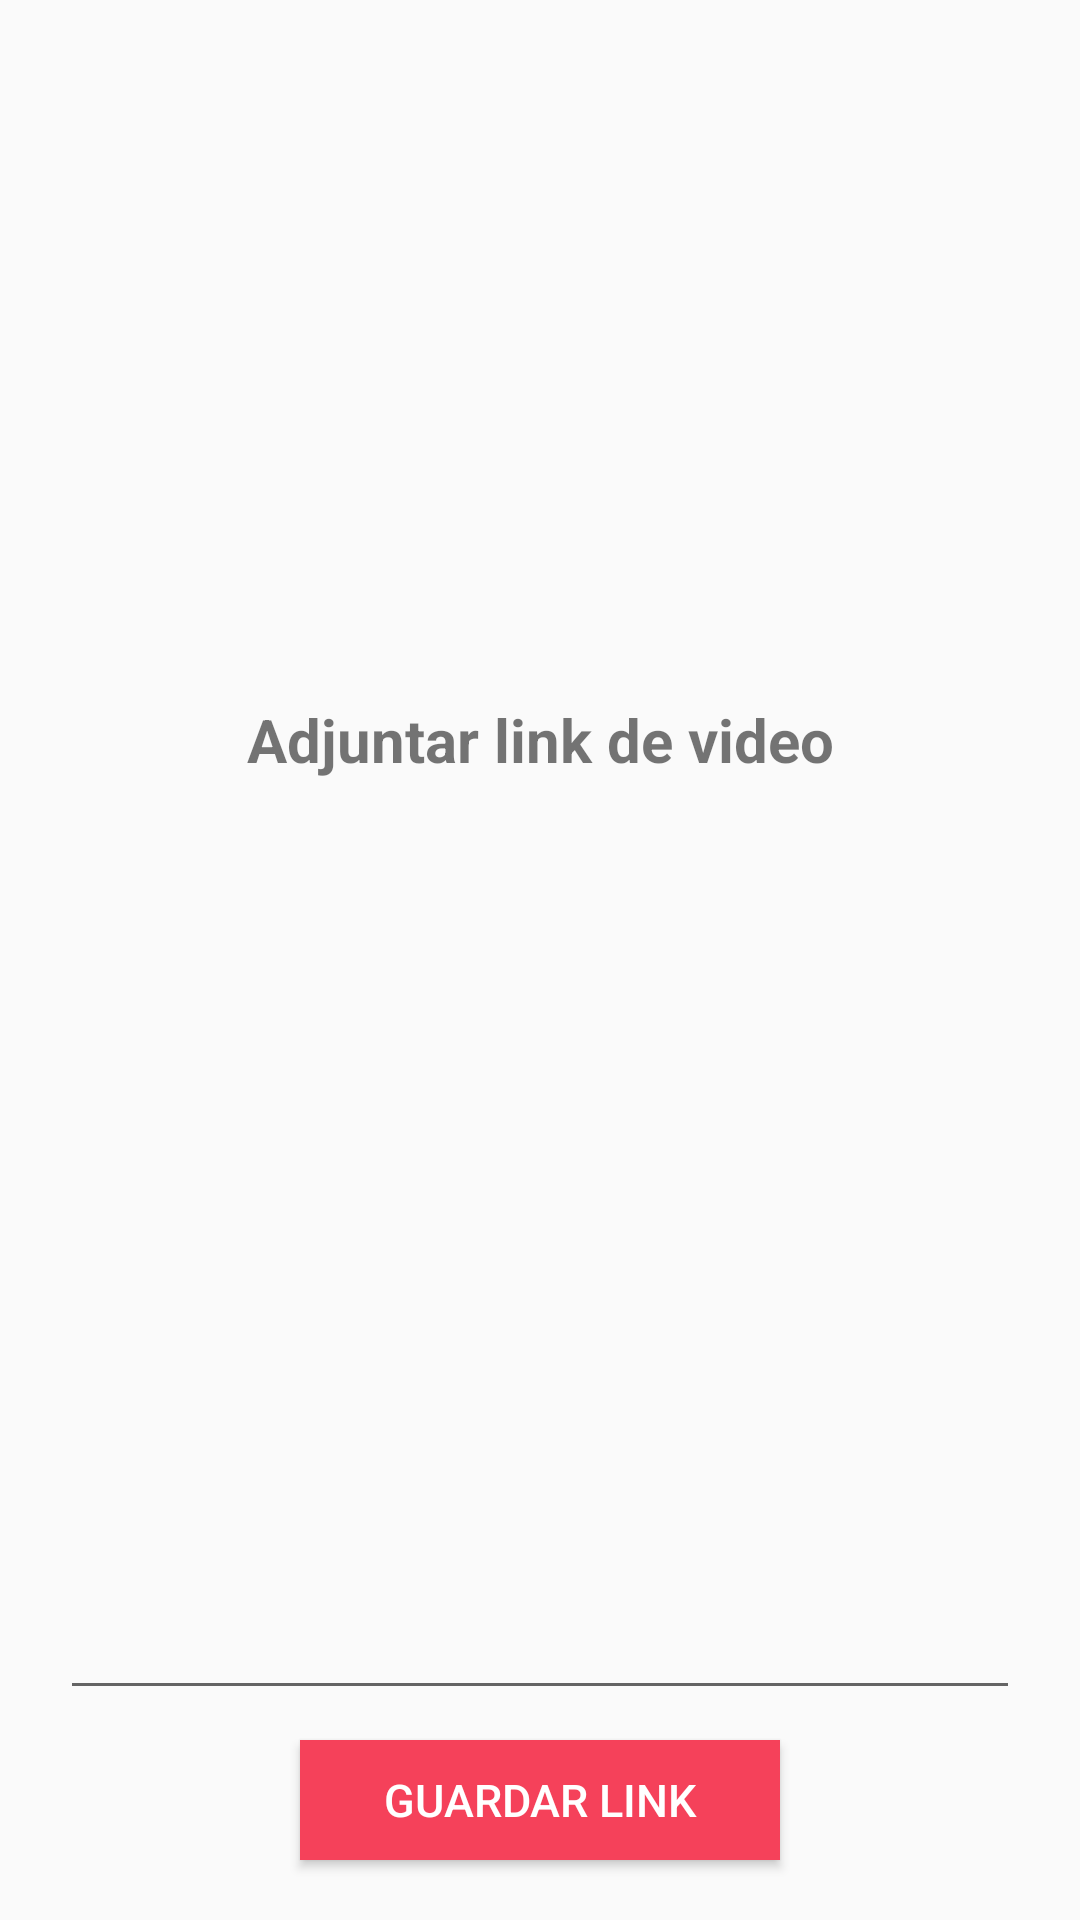

This screen was rendered from an Android layout file. Write that file and the resources it references.
<!-- AndroidManifest.xml: application theme Theme -->
<!-- res/layout/inpurl.xml -->
<?xml version="1.0" encoding="utf-8"?>
<RelativeLayout xmlns:android="http://schemas.android.com/apk/res/android"
    android:layout_width="350dp"
    android:layout_height="200dp"
    android:id="@+id/uri">

    <TextView
        android:layout_width="match_parent"
        android:layout_height="27dp"
        android:layout_alignParentTop="true"
        android:layout_alignParentBottom="true"
        android:layout_centerHorizontal="true"
        android:layout_marginTop="13dp"
        android:layout_marginBottom="160dp"
        android:gravity="center"
        android:text="Adjuntar link de video"
        android:textSize="20dp"
        android:textStyle="bold"

        />

    <EditText
        android:id="@+id/youtube"
        android:layout_width="match_parent"
        android:layout_height="20dp"
        android:layout_alignParentTop="true"
        android:layout_alignParentBottom="true"
        android:layout_marginStart="20dp"
        android:layout_marginEnd="20dp"
        android:layout_marginTop="40dp"
        android:layout_centerHorizontal="true"
        android:layout_marginBottom="70dp"/>

    <Button
        android:id="@+id/save"
        android:layout_width="160dp"
        android:layout_height="40dp"
        android:layout_alignParentBottom="true"
        android:layout_centerHorizontal="true"
        android:layout_marginBottom="20dp"
        android:background="@color/racer"
        android:text="Guardar link"
        android:textColor="@color/white"
        android:textSize="15dp" />
</RelativeLayout>
<!-- resources referenced by this layout -->
<resources>
  <color name="racer">#F5415A</color>
  <color name="white">#FFFFFFFF</color>
  <style name="Theme" parent="Theme.AppCompat.Light.NoActionBar">
          
          <item name="colorPrimary">@color/purple_500</item>
          <item name="colorPrimaryVariant">@color/purple_700</item>
          <item name="colorOnPrimary">@color/white</item>
          
          <item name="colorSecondary">@color/racer</item>
          <item name="colorSecondaryVariant">@color/racer</item>
          <item name="colorOnSecondary">@color/racer</item>
          
          <item name="android:statusBarColor">@color/black</item>
          
      </style>
  <color name="purple_500">#FF6200EE</color>
  <color name="purple_700">#FF3700B3</color>
  <color name="black">#FF000000</color>
</resources>
